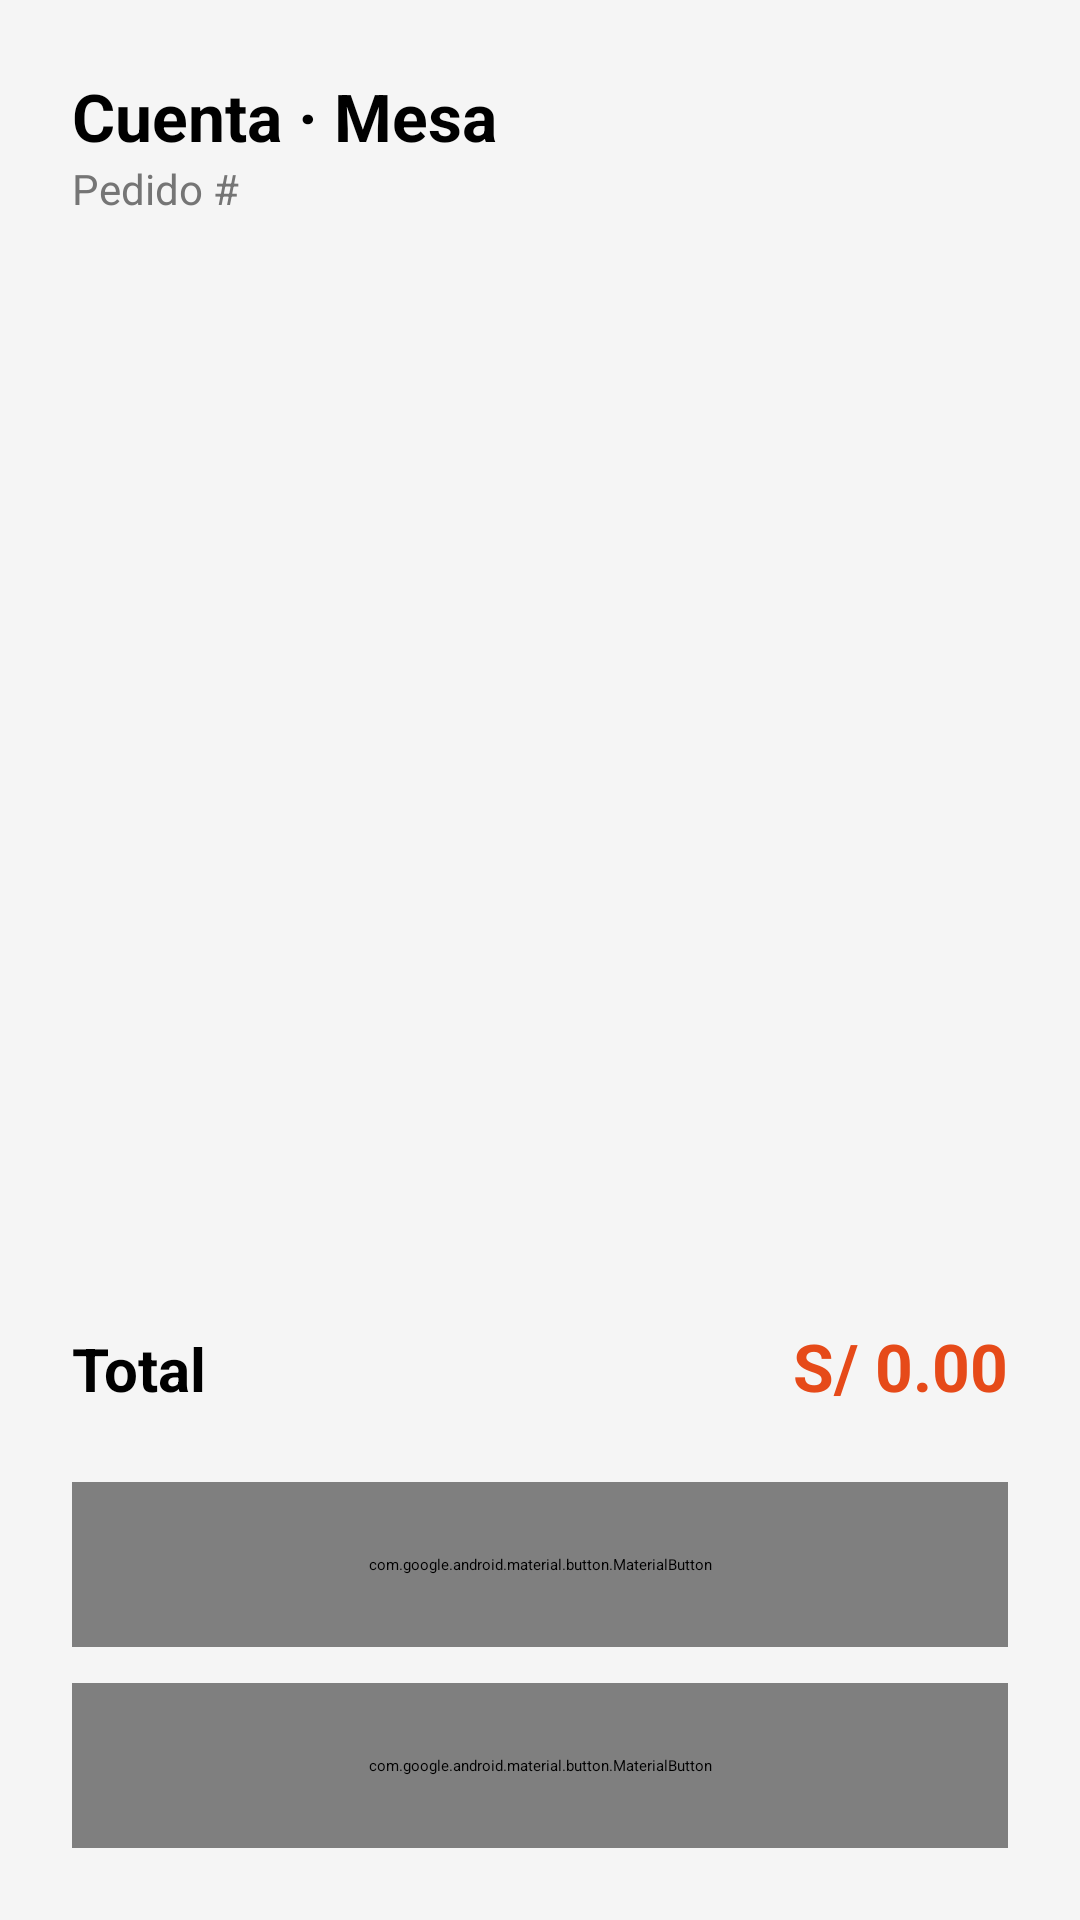

Produce the Android XML layout that renders to this screen, including the resource entries it uses.
<!-- AndroidManifest.xml: application theme Theme.SaborApp -->
<!-- res/layout/activity_cuenta.xml -->
<?xml version="1.0" encoding="utf-8"?>
<LinearLayout xmlns:android="http://schemas.android.com/apk/res/android"
    xmlns:app="http://schemas.android.com/apk/res-auto"
    android:layout_width="match_parent"
    android:layout_height="match_parent"
    android:orientation="vertical"
    android:padding="24dp"
    android:background="@color/fondo_gris">

    <TextView
        android:id="@+id/tvTituloCuenta"
        android:layout_width="wrap_content"
        android:layout_height="wrap_content"
        android:text="Cuenta · Mesa"
        android:textSize="22sp"
        android:textStyle="bold"
        android:textColor="@color/black" />

    <TextView
        android:id="@+id/tvSubtituloCuenta"
        android:layout_width="wrap_content"
        android:layout_height="wrap_content"
        android:text="Pedido #"
        android:textSize="14sp"
        android:textColor="#757575"
        android:layout_marginBottom="24dp" />

    
    <androidx.recyclerview.widget.RecyclerView
        android:id="@+id/recyclerDetalleCuenta"
        android:layout_width="match_parent"
        android:layout_height="0dp"
        android:layout_weight="1"
        android:layout_marginBottom="16dp" />

    
    <LinearLayout
        android:layout_width="match_parent"
        android:layout_height="wrap_content"
        android:orientation="horizontal"
        android:layout_marginBottom="24dp">

        <TextView
            android:layout_width="0dp"
            android:layout_height="wrap_content"
            android:layout_weight="1"
            android:text="Total"
            android:textSize="20sp"
            android:textStyle="bold"
            android:textColor="@color/black" />

        <TextView
            android:id="@+id/tvTotalCuenta"
            android:layout_width="wrap_content"
            android:layout_height="wrap_content"
            android:text="S/ 0.00"
            android:textSize="22sp"
            android:textStyle="bold"
            android:textColor="@color/naranja_sabor" />
    </LinearLayout>

    
    <com.google.android.material.button.MaterialButton
        android:id="@+id/btnCerrarCuenta"
        android:layout_width="match_parent"
        android:layout_height="55dp"
        android:text="Cerrar cuenta"
        android:layout_marginBottom="12dp"
        app:backgroundTint="@color/naranja_sabor"
        app:cornerRadius="8dp" />

    
    <com.google.android.material.button.MaterialButton
        android:id="@+id/btnCompartirWhatsApp"
        android:layout_width="match_parent"
        android:layout_height="55dp"
        android:text="Compartir por WhatsApp"
        style="@style/Widget.MaterialComponents.Button.OutlinedButton"
        app:strokeColor="@color/naranja_sabor"
        android:textColor="@color/naranja_sabor"
        app:cornerRadius="8dp" />

</LinearLayout>
<!-- resources referenced by this layout -->
<resources>
  <color name="black">#FF000000</color>
  <color name="fondo_gris">#F5F5F5</color>
  <color name="naranja_sabor">#E64A19</color>
  <style name="Theme.SaborApp" parent="Theme.MaterialComponents.DayNight.NoActionBar">
          
          <item name="colorPrimary">@color/naranja_sabor</item>
          <item name="colorPrimaryVariant">@color/rojo_sabor</item>
          <item name="colorOnPrimary">@color/white</item>
  
          
          <item name="colorSecondary">@color/naranja_claro</item>
          <item name="colorSecondaryVariant">@color/naranja_sabor</item>
          <item name="colorOnSecondary">@color/white</item>
  
          
          <item name="android:statusBarColor">@color/rojo_sabor</item>
      </style>
  <color name="rojo_sabor">#D32F2F</color>
  <color name="white">#FFFFFFFF</color>
  <color name="naranja_claro">#FF7043</color>
</resources>
